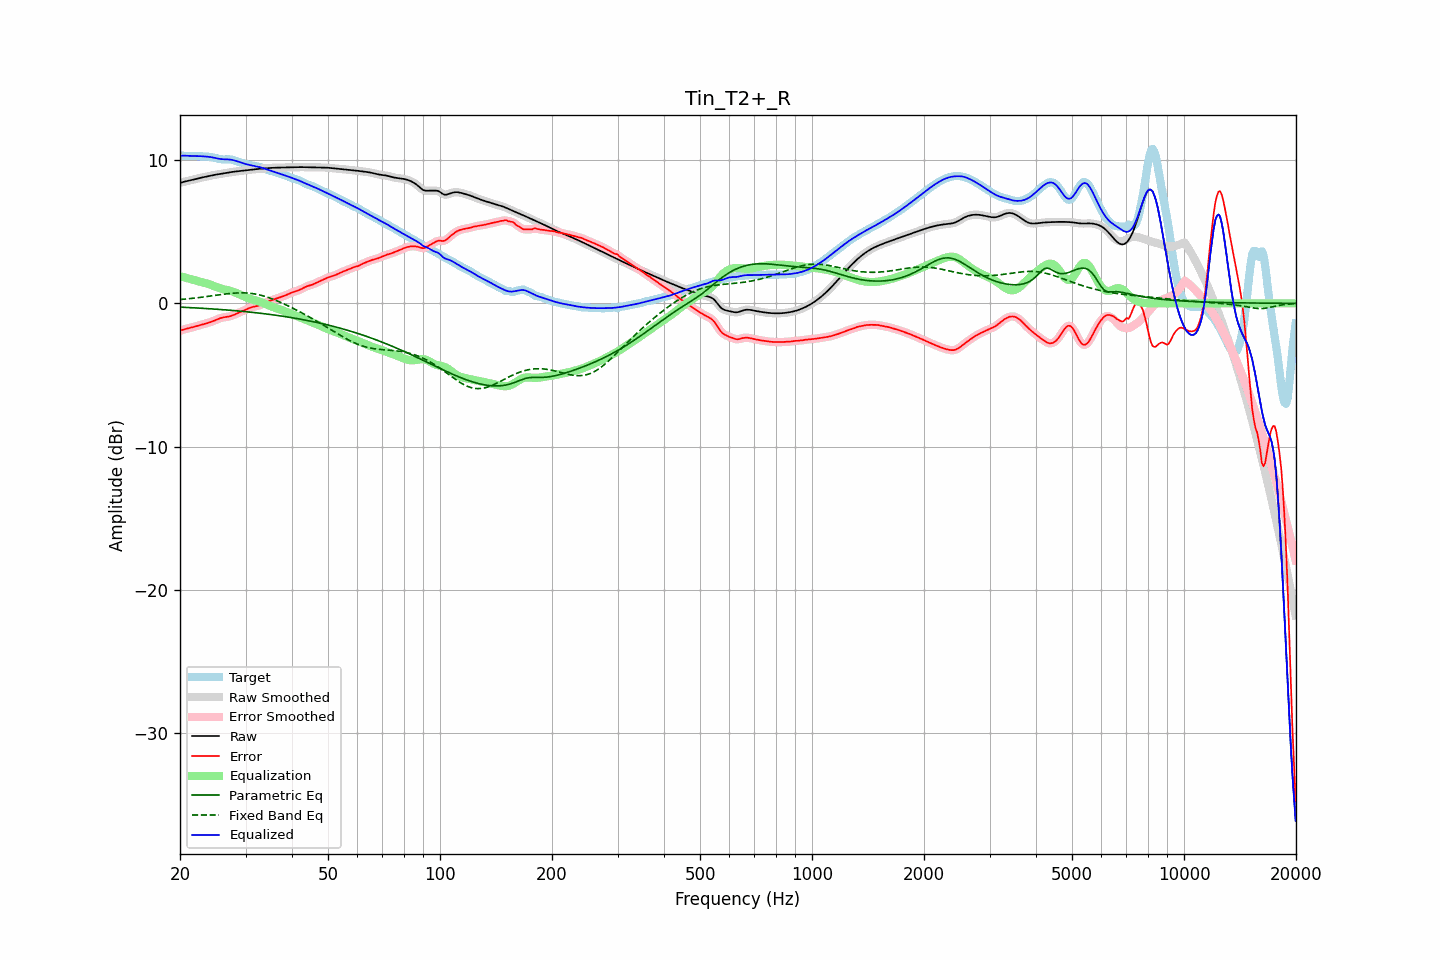

The file beside this chart, header and first rows:
frequency, raw, error, smoothed, error_smoothed, equalization, parametric_eq, fixed_band_eq, equalized_raw, equalized_smoothed, target
20.00, 8.40, -1.91, 8.40, -1.91, 1.90, -0.26, 0.27, 10.30, 10.30, 10.31
20.20, 8.44, -1.87, 8.44, -1.87, 1.87, -0.27, 0.28, 10.31, 10.31, 10.31
20.40, 8.48, -1.83, 8.48, -1.83, 1.84, -0.27, 0.29, 10.32, 10.31, 10.31
20.61, 8.51, -1.80, 8.51, -1.80, 1.81, -0.28, 0.30, 10.32, 10.31, 10.31
20.81, 8.53, -1.77, 8.53, -1.77, 1.78, -0.28, 0.31, 10.31, 10.31, 10.31
21.02, 8.56, -1.74, 8.56, -1.74, 1.75, -0.29, 0.32, 10.30, 10.30, 10.30
21.23, 8.58, -1.72, 8.58, -1.72, 1.72, -0.29, 0.33, 10.30, 10.30, 10.30
21.44, 8.61, -1.69, 8.61, -1.69, 1.69, -0.30, 0.34, 10.29, 10.29, 10.30
21.66, 8.64, -1.66, 8.64, -1.66, 1.66, -0.31, 0.36, 10.29, 10.29, 10.30
21.87, 8.66, -1.63, 8.66, -1.63, 1.63, -0.31, 0.37, 10.29, 10.29, 10.29
22.09, 8.69, -1.60, 8.69, -1.60, 1.60, -0.32, 0.38, 10.29, 10.29, 10.29
22.31, 8.72, -1.56, 8.72, -1.56, 1.57, -0.32, 0.40, 10.29, 10.29, 10.29
22.54, 8.75, -1.53, 8.75, -1.53, 1.54, -0.33, 0.41, 10.28, 10.28, 10.28
22.76, 8.77, -1.50, 8.77, -1.50, 1.50, -0.34, 0.42, 10.28, 10.28, 10.28
22.99, 8.80, -1.47, 8.80, -1.47, 1.47, -0.34, 0.44, 10.27, 10.27, 10.27
23.22, 8.82, -1.44, 8.82, -1.44, 1.44, -0.35, 0.45, 10.27, 10.27, 10.26
23.45, 8.85, -1.41, 8.85, -1.41, 1.41, -0.36, 0.47, 10.26, 10.26, 10.26
23.69, 8.87, -1.38, 8.87, -1.38, 1.38, -0.36, 0.48, 10.25, 10.25, 10.25
23.92, 8.89, -1.34, 8.89, -1.34, 1.34, -0.37, 0.50, 10.23, 10.23, 10.24
24.16, 8.92, -1.31, 8.92, -1.31, 1.30, -0.38, 0.51, 10.22, 10.22, 10.23
24.40, 8.94, -1.26, 8.94, -1.26, 1.26, -0.39, 0.53, 10.20, 10.20, 10.21
24.65, 8.96, -1.22, 8.96, -1.22, 1.21, -0.39, 0.55, 10.18, 10.18, 10.18
24.89, 8.98, -1.17, 8.98, -1.17, 1.17, -0.40, 0.56, 10.15, 10.15, 10.16
25.14, 9.00, -1.12, 9.00, -1.12, 1.12, -0.41, 0.58, 10.13, 10.13, 10.13
25.39, 9.02, -1.07, 9.02, -1.08, 1.08, -0.42, 0.59, 10.10, 10.10, 10.10
25.65, 9.04, -1.04, 9.04, -1.04, 1.05, -0.43, 0.61, 10.09, 10.09, 10.07
25.91, 9.06, -1.00, 9.06, -1.00, 1.02, -0.43, 0.62, 10.07, 10.07, 10.06
26.16, 9.08, -0.98, 9.08, -0.98, 0.99, -0.44, 0.64, 10.07, 10.07, 10.05
26.43, 9.10, -0.96, 9.10, -0.96, 0.96, -0.45, 0.65, 10.06, 10.06, 10.06
26.69, 9.12, -0.94, 9.12, -0.94, 0.94, -0.46, 0.67, 10.06, 10.06, 10.06
26.96, 9.14, -0.93, 9.14, -0.93, 0.92, -0.47, 0.68, 10.05, 10.05, 10.06
27.23, 9.16, -0.90, 9.16, -0.90, 0.89, -0.48, 0.69, 10.04, 10.04, 10.06
27.50, 9.17, -0.87, 9.17, -0.87, 0.86, -0.49, 0.70, 10.03, 10.03, 10.04
27.77, 9.19, -0.83, 9.19, -0.83, 0.82, -0.50, 0.71, 10.01, 10.01, 10.01
28.05, 9.20, -0.78, 9.20, -0.78, 0.78, -0.51, 0.72, 9.98, 9.98, 9.98
28.33, 9.21, -0.72, 9.21, -0.73, 0.73, -0.52, 0.73, 9.94, 9.94, 9.94
28.62, 9.23, -0.67, 9.23, -0.67, 0.68, -0.53, 0.73, 9.91, 9.91, 9.90
28.90, 9.24, -0.63, 9.24, -0.63, 0.63, -0.54, 0.74, 9.87, 9.87, 9.86
29.19, 9.25, -0.58, 9.25, -0.58, 0.58, -0.55, 0.74, 9.83, 9.83, 9.83
29.48, 9.27, -0.53, 9.27, -0.53, 0.53, -0.56, 0.74, 9.80, 9.80, 9.80
29.78, 9.28, -0.49, 9.28, -0.49, 0.48, -0.57, 0.73, 9.76, 9.76, 9.77
30.08, 9.30, -0.44, 9.30, -0.43, 0.43, -0.58, 0.73, 9.73, 9.73, 9.73
30.38, 9.31, -0.38, 9.31, -0.38, 0.38, -0.59, 0.72, 9.70, 9.70, 9.70
30.68, 9.33, -0.33, 9.33, -0.33, 0.34, -0.60, 0.71, 9.67, 9.67, 9.66
30.99, 9.34, -0.29, 9.34, -0.29, 0.30, -0.61, 0.70, 9.65, 9.64, 9.63
31.30, 9.35, -0.26, 9.35, -0.26, 0.27, -0.63, 0.69, 9.62, 9.62, 9.61
31.61, 9.36, -0.23, 9.36, -0.23, 0.24, -0.64, 0.67, 9.60, 9.60, 9.59
31.93, 9.37, -0.21, 9.37, -0.21, 0.20, -0.65, 0.65, 9.57, 9.57, 9.58
32.24, 9.38, -0.18, 9.38, -0.18, 0.17, -0.66, 0.63, 9.55, 9.55, 9.56
32.57, 9.39, -0.15, 9.39, -0.15, 0.14, -0.68, 0.60, 9.53, 9.53, 9.54
32.89, 9.40, -0.12, 9.40, -0.12, 0.10, -0.69, 0.58, 9.50, 9.50, 9.52
33.22, 9.41, -0.07, 9.41, -0.07, 0.06, -0.70, 0.55, 9.47, 9.47, 9.48
33.55, 9.42, -0.02, 9.42, -0.02, 0.01, -0.72, 0.52, 9.43, 9.43, 9.44
33.89, 9.43, 0.04, 9.43, 0.04, -0.03, -0.73, 0.48, 9.40, 9.40, 9.39
34.23, 9.44, 0.09, 9.44, 0.09, -0.08, -0.74, 0.45, 9.36, 9.36, 9.35
34.57, 9.45, 0.14, 9.45, 0.14, -0.13, -0.76, 0.41, 9.32, 9.32, 9.31
34.92, 9.46, 0.19, 9.46, 0.18, -0.18, -0.77, 0.37, 9.28, 9.28, 9.27
35.27, 9.46, 0.22, 9.46, 0.22, -0.22, -0.79, 0.33, 9.24, 9.24, 9.24
35.62, 9.47, 0.26, 9.47, 0.26, -0.26, -0.80, 0.29, 9.21, 9.21, 9.21
35.97, 9.47, 0.30, 9.47, 0.30, -0.30, -0.82, 0.24, 9.17, 9.17, 9.18
... 635 more rows
